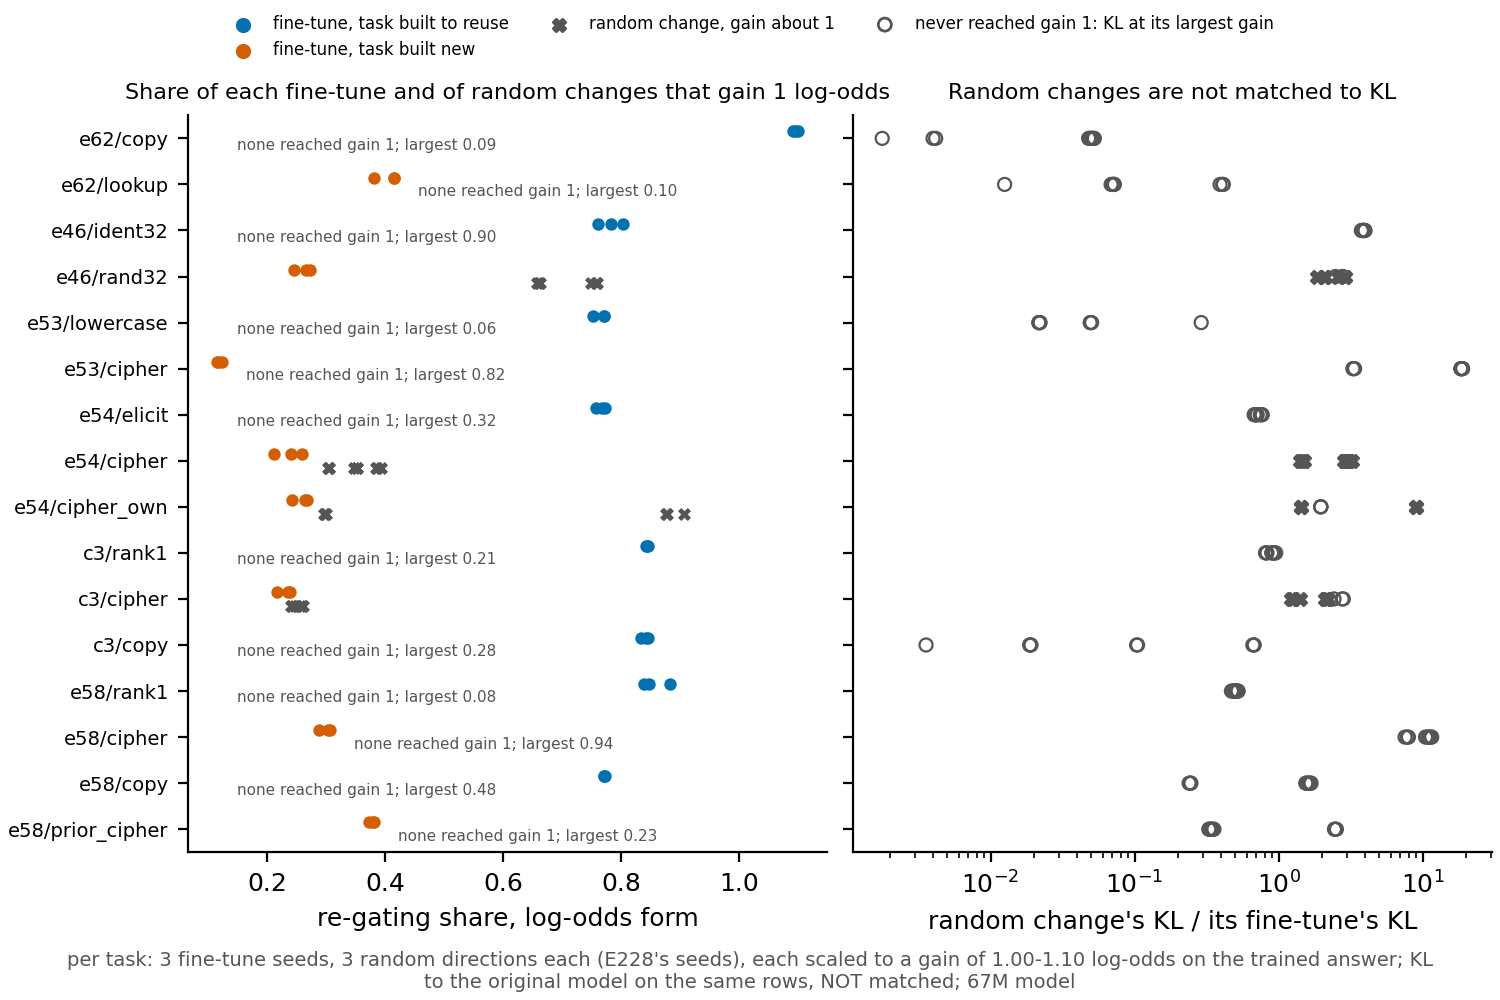

The file beside this chart, header and first rows:
task, side, state, kind, seed, status, share, gain, kl, kl_ratio, size_rel
e62/copy, reuse, e62/copy_s0, fine-tune, , , 1.095, 12.66, 0.4455, 1.0, 
e62/copy, reuse, e62/copy_s0, random, 228001, cap, nan, 0.03338, 0.02194, 0.04925, 3.511
e62/copy, reuse, e62/copy_s0, random, 228002, cap, nan, 0.009419, 0.0007884, 0.00177, 0.6579
e62/copy, reuse, e62/copy_s0, random, 228003, cap, nan, 0.08857, 0.02304, 0.05171, 3.511
e62/copy, reuse, e62/copy_s1, fine-tune, , , 1.091, 12.65, 0.4399, 1.0, 
e62/copy, reuse, e62/copy_s1, random, 228001, cap, nan, 0.03916, 0.02113, 0.04803, 3.511
e62/copy, reuse, e62/copy_s1, random, 228002, cap, nan, 0.009991, 0.001755, 0.003991, 1
e62/copy, reuse, e62/copy_s1, random, 228003, cap, nan, 0.08894, 0.02219, 0.05044, 3.511
e62/copy, reuse, e62/copy_s2, fine-tune, , , 1.099, 12.55, 0.4359, 1.0, 
e62/copy, reuse, e62/copy_s2, random, 228001, cap, nan, 0.03147, 0.02184, 0.05011, 3.511
e62/copy, reuse, e62/copy_s2, random, 228002, cap, nan, 0.01334, 0.001814, 0.004161, 1
e62/copy, reuse, e62/copy_s2, random, 228003, cap, nan, 0.08569, 0.02294, 0.05263, 3.511
e62/lookup, new, e62/lookup_s0, fine-tune, , , 0.4152, 15.37, 0.4895, 1.0, 
e62/lookup, new, e62/lookup_s0, random, 228001, cap, nan, 0.09037, 0.1921, 0.3925, 8.111
e62/lookup, new, e62/lookup_s0, random, 228002, cap, nan, 0.008066, 0.006135, 0.01253, 1.52
e62/lookup, new, e62/lookup_s0, random, 228003, cap, nan, 0.03991, 0.03367, 0.06878, 3.511
e62/lookup, new, e62/lookup_s1, fine-tune, , , 0.3818, 14.98, 0.4827, 1.0, 
e62/lookup, new, e62/lookup_s1, random, 228001, cap, nan, 0.09096, 0.1973, 0.4089, 8.111
e62/lookup, new, e62/lookup_s1, random, 228002, cap, nan, 0.006454, 0.03412, 0.07069, 3.511
e62/lookup, new, e62/lookup_s1, random, 228003, cap, nan, 0.04072, 0.03451, 0.07151, 3.511
e62/lookup, new, e62/lookup_s2, fine-tune, , , 0.4154, 15.33, 0.4744, 1.0, 
e62/lookup, new, e62/lookup_s2, random, 228001, cap, nan, 0.0954, 0.1964, 0.414, 8.111
e62/lookup, new, e62/lookup_s2, random, 228002, cap, nan, 0.005881, 0.03398, 0.07163, 3.511
e62/lookup, new, e62/lookup_s2, random, 228003, cap, nan, 0.04089, 0.03438, 0.07247, 3.511
e46/ident32, reuse, e46/ident32_s0, fine-tune, , , 0.8024, 13.99, 0.6098, 1.0, 
e46/ident32, reuse, e46/ident32_s0, random, 228001, cap, nan, 0.8957, 2.338, 3.835, 43.29
e46/ident32, reuse, e46/ident32_s0, random, 228002, cap, nan, 0.3733, 2.293, 3.761, 43.29
e46/ident32, reuse, e46/ident32_s0, random, 228003, cap, nan, 0.5757, 2.332, 3.824, 43.29
e46/ident32, reuse, e46/ident32_s1, fine-tune, , , 0.7613, 14.07, 0.6101, 1.0, 
e46/ident32, reuse, e46/ident32_s1, random, 228001, cap, nan, 0.903, 2.393, 3.923, 43.29
e46/ident32, reuse, e46/ident32_s1, random, 228002, cap, nan, 0.3579, 2.347, 3.846, 43.29
e46/ident32, reuse, e46/ident32_s1, random, 228003, cap, nan, 0.5659, 2.388, 3.914, 43.29
e46/ident32, reuse, e46/ident32_s2, fine-tune, , , 0.7827, 14.25, 0.5909, 1.0, 
e46/ident32, reuse, e46/ident32_s2, random, 228001, cap, nan, 0.895, 2.352, 3.98, 43.29
e46/ident32, reuse, e46/ident32_s2, random, 228002, cap, nan, 0.3628, 2.306, 3.903, 43.29
e46/ident32, reuse, e46/ident32_s2, random, 228003, cap, nan, 0.5614, 2.346, 3.97, 43.29
e46/rand32, new, e46/rand32_s0, fine-tune, , , 0.2733, 13.73, 1.135, 1.0, 
e46/rand32, new, e46/rand32_s0, random, 228001, cap, nan, 0.3869, 2.821, 2.485, 43.29
e46/rand32, new, e46/rand32_s0, random, 228002, ok, 0.7481, 1.014, 2.933, 2.583, 43.29
e46/rand32, new, e46/rand32_s0, random, 228003, ok, 0.6602, 1.029, 2.104, 1.853, 37.15
e46/rand32, new, e46/rand32_s1, fine-tune, , , 0.266, 13.16, 1.035, 1.0, 
e46/rand32, new, e46/rand32_s1, random, 228001, cap, nan, 0.3704, 2.896, 2.799, 43.29
e46/rand32, new, e46/rand32_s1, random, 228002, ok, 0.7572, 1.017, 3.018, 2.917, 43.29
e46/rand32, new, e46/rand32_s1, random, 228003, ok, 0.6633, 1.044, 2.17, 2.097, 37.15
e46/rand32, new, e46/rand32_s2, fine-tune, , , 0.2458, 13.64, 1.027, 1.0, 
e46/rand32, new, e46/rand32_s2, random, 228001, cap, nan, 0.3758, 2.859, 2.785, 43.29
e46/rand32, new, e46/rand32_s2, random, 228002, ok, 0.7597, 1.003, 2.973, 2.896, 43.29
e46/rand32, new, e46/rand32_s2, random, 228003, ok, 0.6579, 1.043, 2.137, 2.081, 37.15
e53/lowercase, reuse, e53/lowercase_s0, fine-tune, , , 0.7519, 1.671, 0.4168, 1.0, 
e53/lowercase, reuse, e53/lowercase_s0, random, 228001, cap, nan, 0.05456, 0.121, 0.2904, 3.511
e53/lowercase, reuse, e53/lowercase_s0, random, 228002, cap, nan, 0.0223, 0.009076, 0.02178, 1
e53/lowercase, reuse, e53/lowercase_s0, random, 228003, cap, nan, 0.02105, 0.009199, 0.02207, 1
e53/lowercase, reuse, e53/lowercase_s1, fine-tune, , , 0.7701, 1.612, 0.431, 1.0, 
e53/lowercase, reuse, e53/lowercase_s1, random, 228001, cap, nan, 0.05268, 0.02127, 0.04935, 1.52
e53/lowercase, reuse, e53/lowercase_s1, random, 228002, cap, nan, 0.02211, 0.02173, 0.0504, 1.52
e53/lowercase, reuse, e53/lowercase_s1, random, 228003, cap, nan, 0.01967, 0.009449, 0.02192, 1
e53/lowercase, reuse, e53/lowercase_s2, fine-tune, , , 0.7712, 1.702, 0.4281, 1.0, 
e53/lowercase, reuse, e53/lowercase_s2, random, 228001, cap, nan, 0.05516, 0.02112, 0.04935, 1.52
e53/lowercase, reuse, e53/lowercase_s2, random, 228002, cap, nan, 0.02323, 0.009257, 0.02162, 1
e53/lowercase, reuse, e53/lowercase_s2, random, 228003, cap, nan, 0.01812, 0.009383, 0.02192, 1
... 132 more rows
